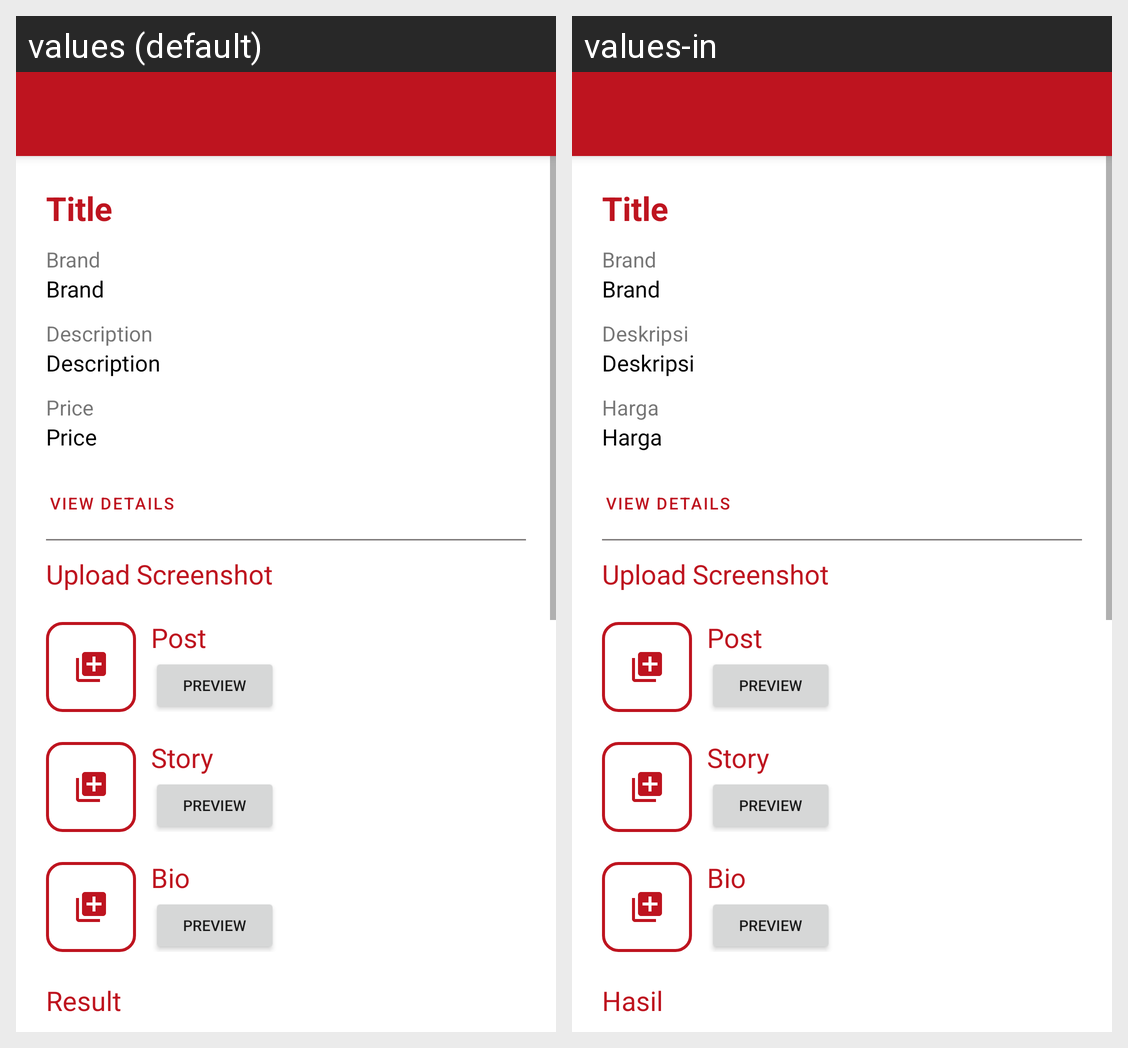

Locale-by-locale string values for the Android screen shown in this grid:
Android screen res/layout/fragment_end_task.xml rendered under 2 locales, left to right: values (default), values-in. Device: Nexus 5 (rendered at 1080×1920; each locale shown at half size, 540×960, under a caption strip naming it); theme Theme.OnMarcy.
Strings drawn on this screen, with the default value and each locale's value (text and hints the layout hard-codes, and strings that could not be matched under every locale, appear in the picture but are not listed):

brand
  values: Brand
  values-in: Brand

description
  values: Description
  values-in: Deskripsi

price
  values: Price
  values-in: Harga

upload_screenshot
  values: Upload Screenshot
  values-in: Upload Screenshot

post
  values: Post
  values-in: Post

preview
  values: Preview
  values-in: Preview

story
  values: Story
  values-in: Story

bio
  values: Bio
  values-in: Bio

result
  values: Result
  values-in: Hasil
